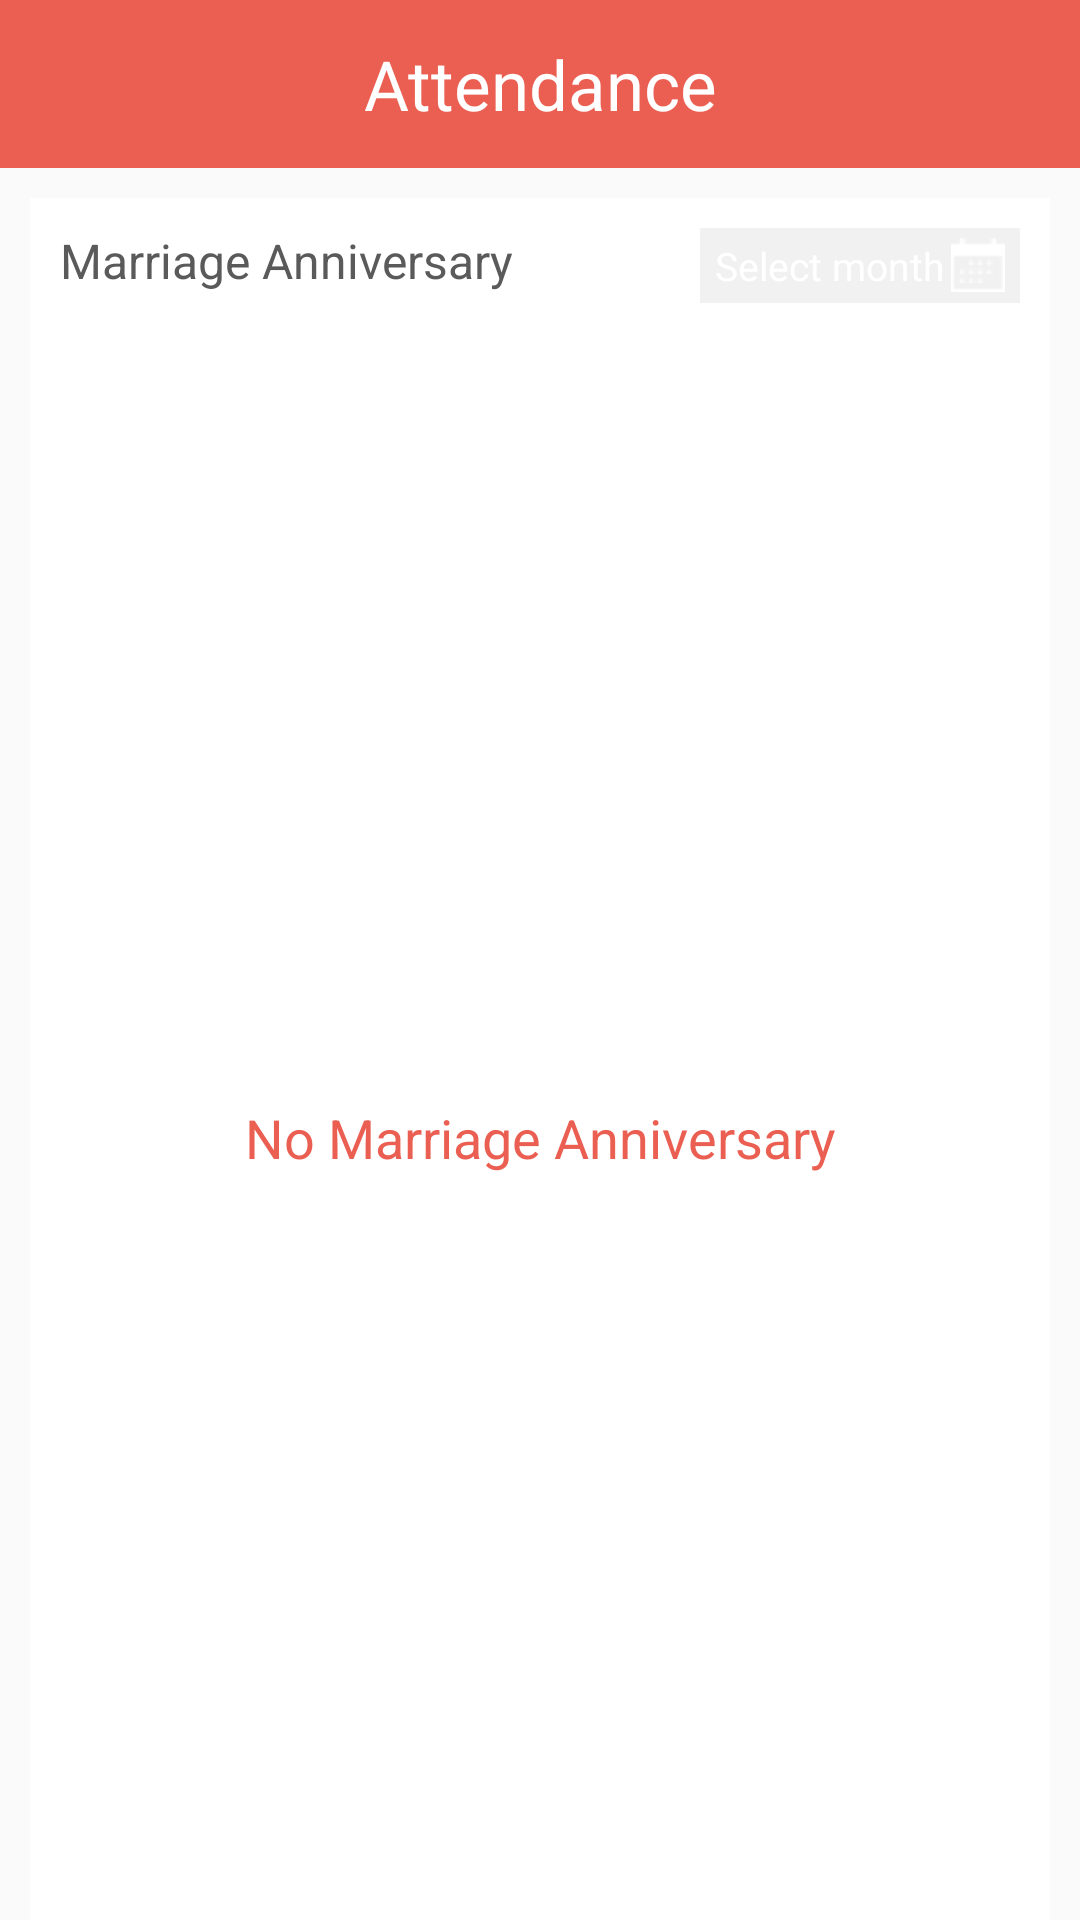

This screen was rendered from an Android layout file. Write that file and the resources it references.
<!-- AndroidManifest.xml: application theme AppTheme -->
<!-- res/layout/activity_marriage_ann.xml -->
<?xml version="1.0" encoding="utf-8"?>
<android.support.v4.widget.DrawerLayout
    xmlns:android="http://schemas.android.com/apk/res/android"
    android:id="@+id/drawer_layout"
    android:layout_width="match_parent"
    android:layout_height="match_parent">

    
    <FrameLayout
        android:id="@+id/content_frame_approval"
        android:layout_width="match_parent"
        android:layout_height="match_parent">

        <include
            layout="@layout/toolbar"
            android:id="@+id/toolbar_inner"/>
        
        <LinearLayout
            android:layout_width="match_parent"
            android:layout_height="match_parent"
            android:orientation="vertical"
            android:background="@color/WhiteBgColor"
            android:layout_marginTop="66dp"
            android:layout_marginLeft="10dp"
            android:layout_marginRight="10dp"
            android:padding="10dp"
            xmlns:android="http://schemas.android.com/apk/res/android">
        
            <LinearLayout
                android:layout_width="match_parent"
                android:layout_height="wrap_content"
                android:orientation="horizontal"
                android:layout_marginBottom="5dp">
        
                <LinearLayout
                    android:layout_width="0dp"
                    android:layout_height="wrap_content"
                    android:layout_weight="2"
                    android:orientation="vertical">
                    
                    <TextView
                        android:layout_width="match_parent"
                        android:layout_height="wrap_content"
                        android:text="Marriage Anniversary"
                        android:textSize="16sp"
                        android:textColor="@color/BlackTextColor"/>
                </LinearLayout>
        
                <LinearLayout
                    android:id="@+id/layout_maDate"
                    android:layout_width="0dp"
                    android:layout_height="wrap_content"
                    android:layout_weight="1"
                    android:orientation="vertical"
                    android:background="#f1f1f1">
                    
                    <AutoCompleteTextView
                        android:id="@+id/txt_marriageAnniversaryDate"
                        android:layout_width="match_parent"
                        android:layout_height="25dp"
                        android:hint="Select month"
                        android:textSize="13sp"
                        android:editable="false"
                        android:textColorHint="@color/WhiteTextColor"
                        android:textColor="@color/WhiteTextColor"
                        android:background="@drawable/edit_text_black"
                        android:paddingLeft="5dp"
                        android:paddingRight="5dp"
                        android:drawableRight="@drawable/calender_icon" />
                </LinearLayout>
                
            </LinearLayout>
        
            <TextView
                android:id="@+id/txt_ma_count"
                android:layout_width="match_parent"
                android:layout_height="wrap_content"
                android:text=""
                android:textSize="13sp"
                android:textColor="@color/RedTextColor"
                android:layout_marginTop="5dp"/>
        
            <TextView
                android:id="@+id/txt_no_ma_data"
                android:layout_width="match_parent"
                android:layout_height="match_parent"
                android:text="No Marriage Anniversary"
                android:layout_gravity="center"
                android:gravity="center"
                android:textSize="18sp"
                android:textColor="@color/RedTextColor"/>

           
                
            <ListView
                android:id="@+id/ma_listView"
                android:layout_width="match_parent"
                android:layout_height="match_parent"
                android:dividerHeight="1dp"
                android:divider="@color/divider_color"
                android:visibility="gone"
                android:layout_marginBottom="10dp"
                android:layout_marginTop="10dp"/>

            
        
            <LinearLayout
                android:id="@+id/ma_Progress"
                android:layout_width="fill_parent"
                android:layout_height="match_parent"
                android:gravity="center"
                android:orientation="vertical"
                android:visibility="gone">
        
                <ProgressBar
                    android:id="@+id/ma_Progress1"
                    style="?android:attr/progressBarStyle"
                    android:layout_gravity="center"
                    android:layout_width="wrap_content"
                    android:layout_height="wrap_content" >
                </ProgressBar>
                
            </LinearLayout>
            
        </LinearLayout>
        
    </FrameLayout>

    

    <ExpandableListView
        android:id="@+id/list_slidermenu"
        android:layout_width="260dp"
        android:layout_height="match_parent"
        android:layout_gravity="start"
        android:background="@color/GreyBgColor"
        android:choiceMode="singleChoice"
        android:divider="@color/divider_color"
        android:dividerHeight="1dp"
        android:groupIndicator="@null">
        
    </ExpandableListView>


</android.support.v4.widget.DrawerLayout>
<!-- res/layout/toolbar.xml (included above) -->
<android.support.v7.widget.Toolbar
    xmlns:android="http://schemas.android.com/apk/res/android"
    xmlns:local="http://schemas.android.com/apk/res-auto"
    android:id="@+id/toolbar_inner"
    android:layout_width="match_parent"
    android:layout_height="wrap_content"
    android:background="@color/RedBgColor"
    android:theme="@style/AppTheme"
    local:popupTheme="@style/AppTheme"
    local:theme="@style/AppTheme">

    <ImageView
        android:id="@+id/tool_back"
        android:layout_width="wrap_content"
        android:layout_height="wrap_content"
        android:background="@drawable/back_arrow"
        android:layout_gravity="start"
        android:visibility="gone"/>

    <TextView
        android:layout_width="wrap_content"
        android:layout_height="wrap_content"
        android:text="Attendance"
        android:textSize="23sp"
        android:gravity="center"
        android:visibility="gone"
        android:textColor="@color/WhiteTextColor"
        android:layout_gravity="center_vertical"
        android:paddingRight="10dp"/>

    <TextView
        android:id="@+id/header_text"
        android:layout_width="wrap_content"
        android:layout_height="wrap_content"
        android:text="Attendance"
        android:textSize="23sp"
        android:gravity="center"
        android:textColor="@color/WhiteTextColor"
        android:layout_gravity="center" />

    <ImageView
        android:id="@+id/img_logout"
        android:layout_width="55dp"
        android:layout_height="55dp"
        android:gravity="right"
        android:src="@drawable/logout_menu_icon"
        android:layout_gravity="right"
        android:paddingRight="25dp"
        android:visibility="gone"/>


    <LinearLayout
        android:id="@+id/tool_notification_layout0"
        android:layout_width="wrap_content"
        android:layout_height="wrap_content"
        android:orientation="vertical"
        android:background="@drawable/bell_icon"
        android:layout_gravity="right"
        android:visibility="gone"
        android:layout_marginRight="10dp"
        ></LinearLayout>>
    <LinearLayout
        android:visibility="gone"
        android:id="@+id/tool_notification_layout"
        android:layout_width="wrap_content"
        android:layout_height="wrap_content"
        android:orientation="vertical"
        android:background="@drawable/bell_icon"
        android:layout_gravity="right"
        android:layout_marginRight="10dp"
        >
    <LinearLayout
        android:id="@+id/tool_notification_layout1"
        android:layout_width="17dp"
        android:layout_height="17dp"
        android:orientation="horizontal"
        android:layout_gravity="right"
        android:background="@drawable/notification_bg">
        <TextView
            android:id="@+id/tool_tv_count"
            android:layout_width="match_parent"
            android:layout_height="wrap_content"
            android:text=""
            android:textSize="10sp"
            android:textColor="@color/WhiteTextColor"
            android:gravity="center"
            android:layout_gravity="center_vertical"/>

    </LinearLayout>
    </LinearLayout>


</android.support.v7.widget.Toolbar>
<!-- resources referenced by this layout -->
<resources>
  <color name="BlackTextColor">#5a5a5a</color>
  <color name="GreyBgColor">#f3ebe8</color>
  <color name="RedBgColor">#eb5f52</color>
  <color name="RedTextColor">#eb5f52</color>
  <color name="WhiteBgColor">#ffffff</color>
  <color name="WhiteTextColor">#ffffff</color>
  <color name="divider_color">#bababa</color>
  <!-- drawable back_arrow: png bitmap (drawable, 285 bytes) -->
  <!-- drawable bell_icon: png bitmap (drawable-hdpi, 469 bytes) -->
  <!-- drawable calender_icon: png bitmap (drawable, 217 bytes) -->
  <!-- drawable notification_bg (drawable) -->
  <shape xmlns:android="http://schemas.android.com/apk/res/android"
      android:shape="oval">
      <solid android:color="#ffa800"/>
  </shape>
  <style name="AppTheme" parent="Theme.AppCompat.Light.NoActionBar">
          
          <item name="colorPrimary">@color/colorPrimary</item>
          <item name="colorPrimaryDark">@color/colorPrimaryDark</item>
          <item name="colorAccent">@color/colorAccent</item>
          <item name="drawerArrowStyle">@style/MyDrawerArrowToggle</item>
      </style>
  <color name="colorPrimary">#f77c71</color>
  <color name="colorPrimaryDark">#eb5f52</color>
  <color name="colorAccent">#FF4081</color>
  <style name="MyDrawerArrowToggle" parent="Widget.AppCompat.DrawerArrowToggle">
          <item name="color">@color/WhiteTextColor</item>
      </style>
</resources>
